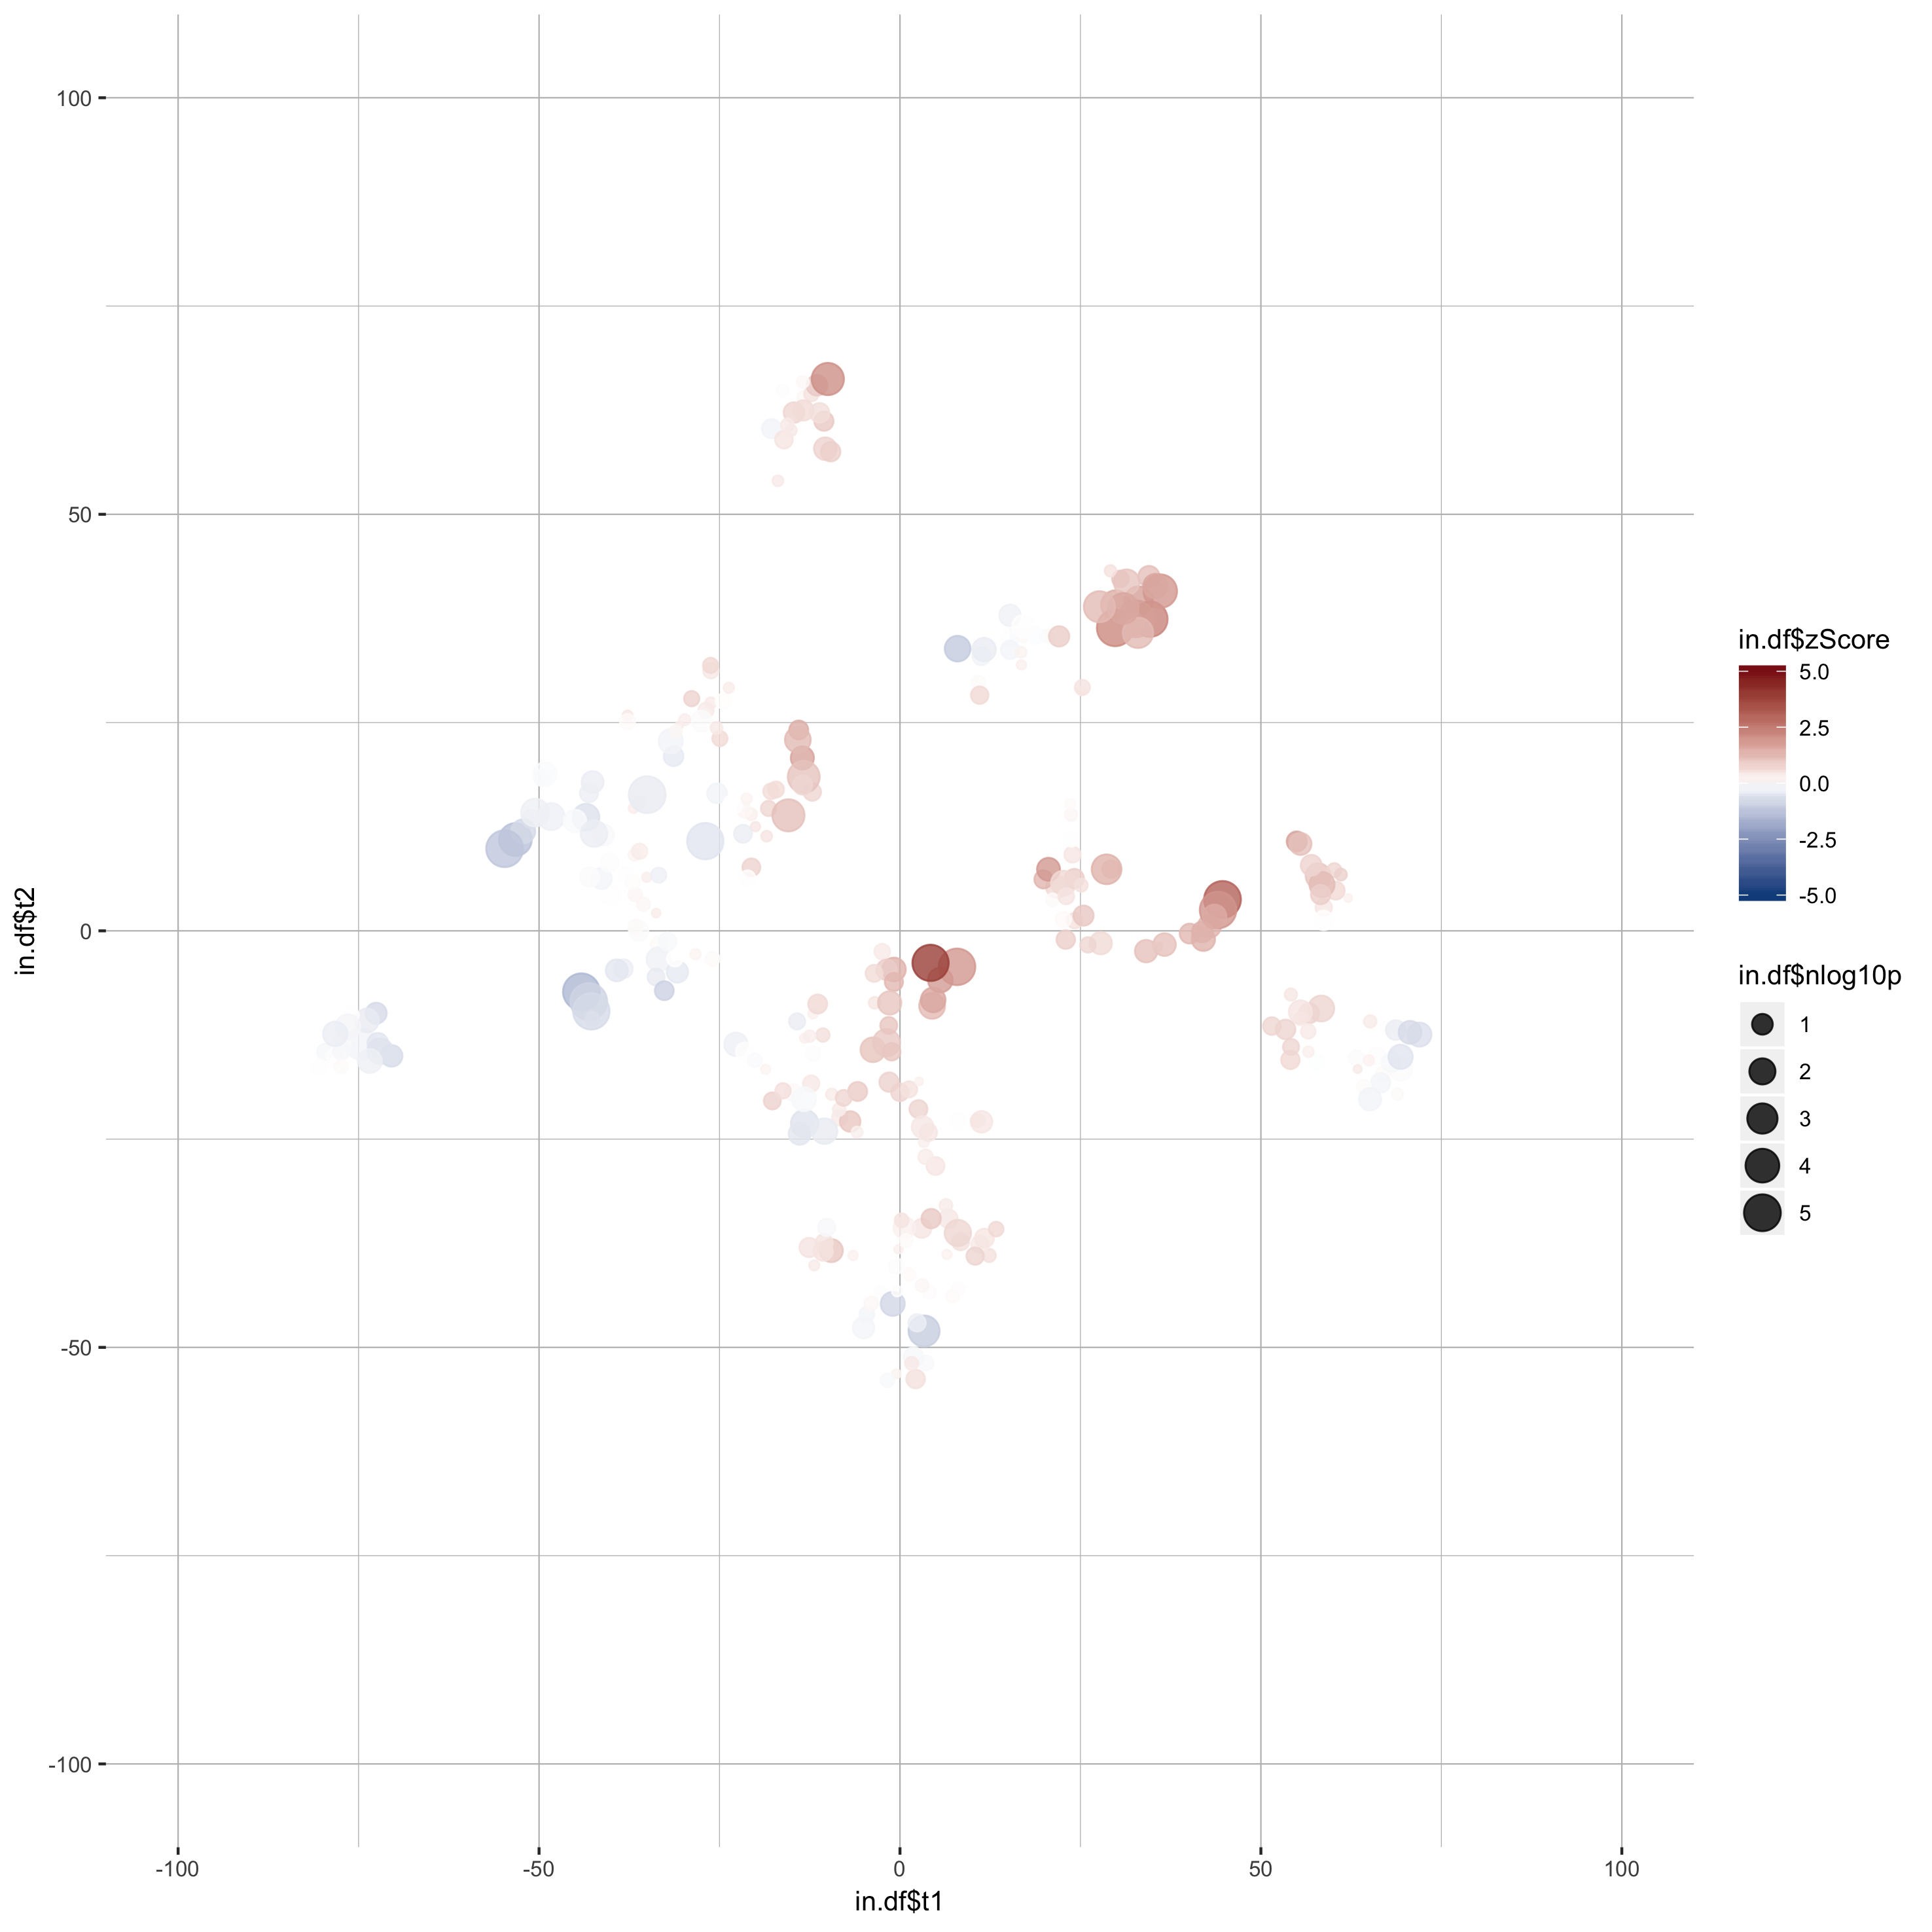

The table this chart was drawn from, first rows:
gene_name, t1, t2, zScore, pValue
A1l, 34.49, 42.53, 1.123, 0.0843
A2l, 29.89, 39.12, 1.475, 0.001709
Actl6b, 33.06, 39.63, 1.712, 0.002786
Aff1, 29.81, 36.36, 2.186, 3.37617695996173e-06
Aff4, 30.53, 42.25, 0.9799, 0.3436
Arid1b, -11.87, -40.15, 0.3528, 0.911
Arid2, 34.62, 37.41, 2.284, 2.01734195883927e-05
Asxl1, 29.15, 43.21, 0.4887, 0.8153
Asxl2, 11.28, 32.96, -0.243, 0.2412
Asxl3, 32.07, 36.89, 1.577, 0.01897
Atad2, 36.06, 40.77, 1.897, 0.0001057
Atad2b, 35.38, 41.4, 1.576, 0.02451
Atm, 31.4, 41.84, 1.025, 0.01249
Atr, 32.68, 37.45, 1.726, 2.79246686733665e-07
Atrx, 32.97, 35.78, 1.22, 0.0009015
Aurkb, 30.94, 38.7, 1.581, 0.0007567
Baz1a, 44.68, 3.77, 3.034, 3.20570581784176e-48
Baz1b, 42.86, 0.5499, 1.301, 0.03946
Baz2a, 54.16, -7.643, 0.4171, 0.7454
Baz2b, 40.13, -0.3305, 1.265, 0.1349
Bmi1, 36.65, -1.649, 1.077, 0.04966
Bop1, 44.06, 2.502, 1.929, 2.71584401017993e-06
Bptf, 27.81, -1.48, 0.6264, 0.05489
Brd1, 41.88, -0.1241, 1.386, 0.1037
Brd2, 34.1, -2.436, 1.089, 0.05296
Brd3, 35.69, -1.943, 0.9367, 0.9539
Brd4, 3.333, -48.04, -1.048, 0.0005939
Brd7, -9.503, -38.39, 0.9727, 0.04258
Brd8, 10.74, -22.77, 0.434, 0.6468
Brd9, 23.7, 13.93, 0.1433, 0.7552
Brdt, -2.763, -43.43, 0.04185, 0.7393
Brpf1, 42.03, -1.014, 1.351, 0.03738
Brpf3, 43.57, 1.716, 1.514, 0.02882
Brwd1, 15.27, 35.22, -0.1089, 0.2321
Brwd3, 10.83, 29.86, 0.08585, 0.638
Carm1, 13.9, 35.65, -0.0008898, 0.2473
Cbx1, 15.24, 37.88, -0.2791, 0.07716
Cbx2, -12.3, -18.33, 0.3781, 0.3566
Cbx3, 15.25, 33.72, -0.2049, 0.2115
Cbx4, 27.63, 38.9, 1.207, 0.0005869
Cbx5, 16.95, 35.46, 0.1024, 0.61
Cbx6, 20.35, 35.41, 0.09636, 0.7158
Cbx7, 18.76, 35.43, -0.06194, 0.341
Cbx8, 17.12, 36.56, 0.02826, 0.04299
Cd4, 4.925, -28.23, 0.4365, 0.2404
Cecr2, 12.36, -38.97, 0.5149, 0.6596
Chaf1a, 25.21, 28.79, 0.2516, 0.9875
Chaf1b, 25.27, 29.22, 0.4644, 0.4743
Chd1, 16.8, 33.46, 0.2171, 0.8658
Chd1l, 16.82, 31.93, 0.266, 0.9561
Chd2, 11.66, 33.76, -0.396, 0.03408
Chd3, 24.19, 1.228, 0.5025, 0.4343
Chd4, 22.63, 1.335, 0.08978, 0.4344
Chd5, 24.15, 6.284, 0.837, 0.1679
Chd6, 29.23, 7.412, 0.734, 0.2727
Chd7, -1.004, -44.77, -0.8572, 0.02747
Chd8, 28.62, 7.389, 1.36, 0.001388
Chd9, 21.74, 5.262, 0.6451, 0.06896
Clock, -10.5, -37.43, 0.4837, 0.2919
Crebbp, 25.43, 1.831, 0.9544, 0.1249
... 261 more rows
